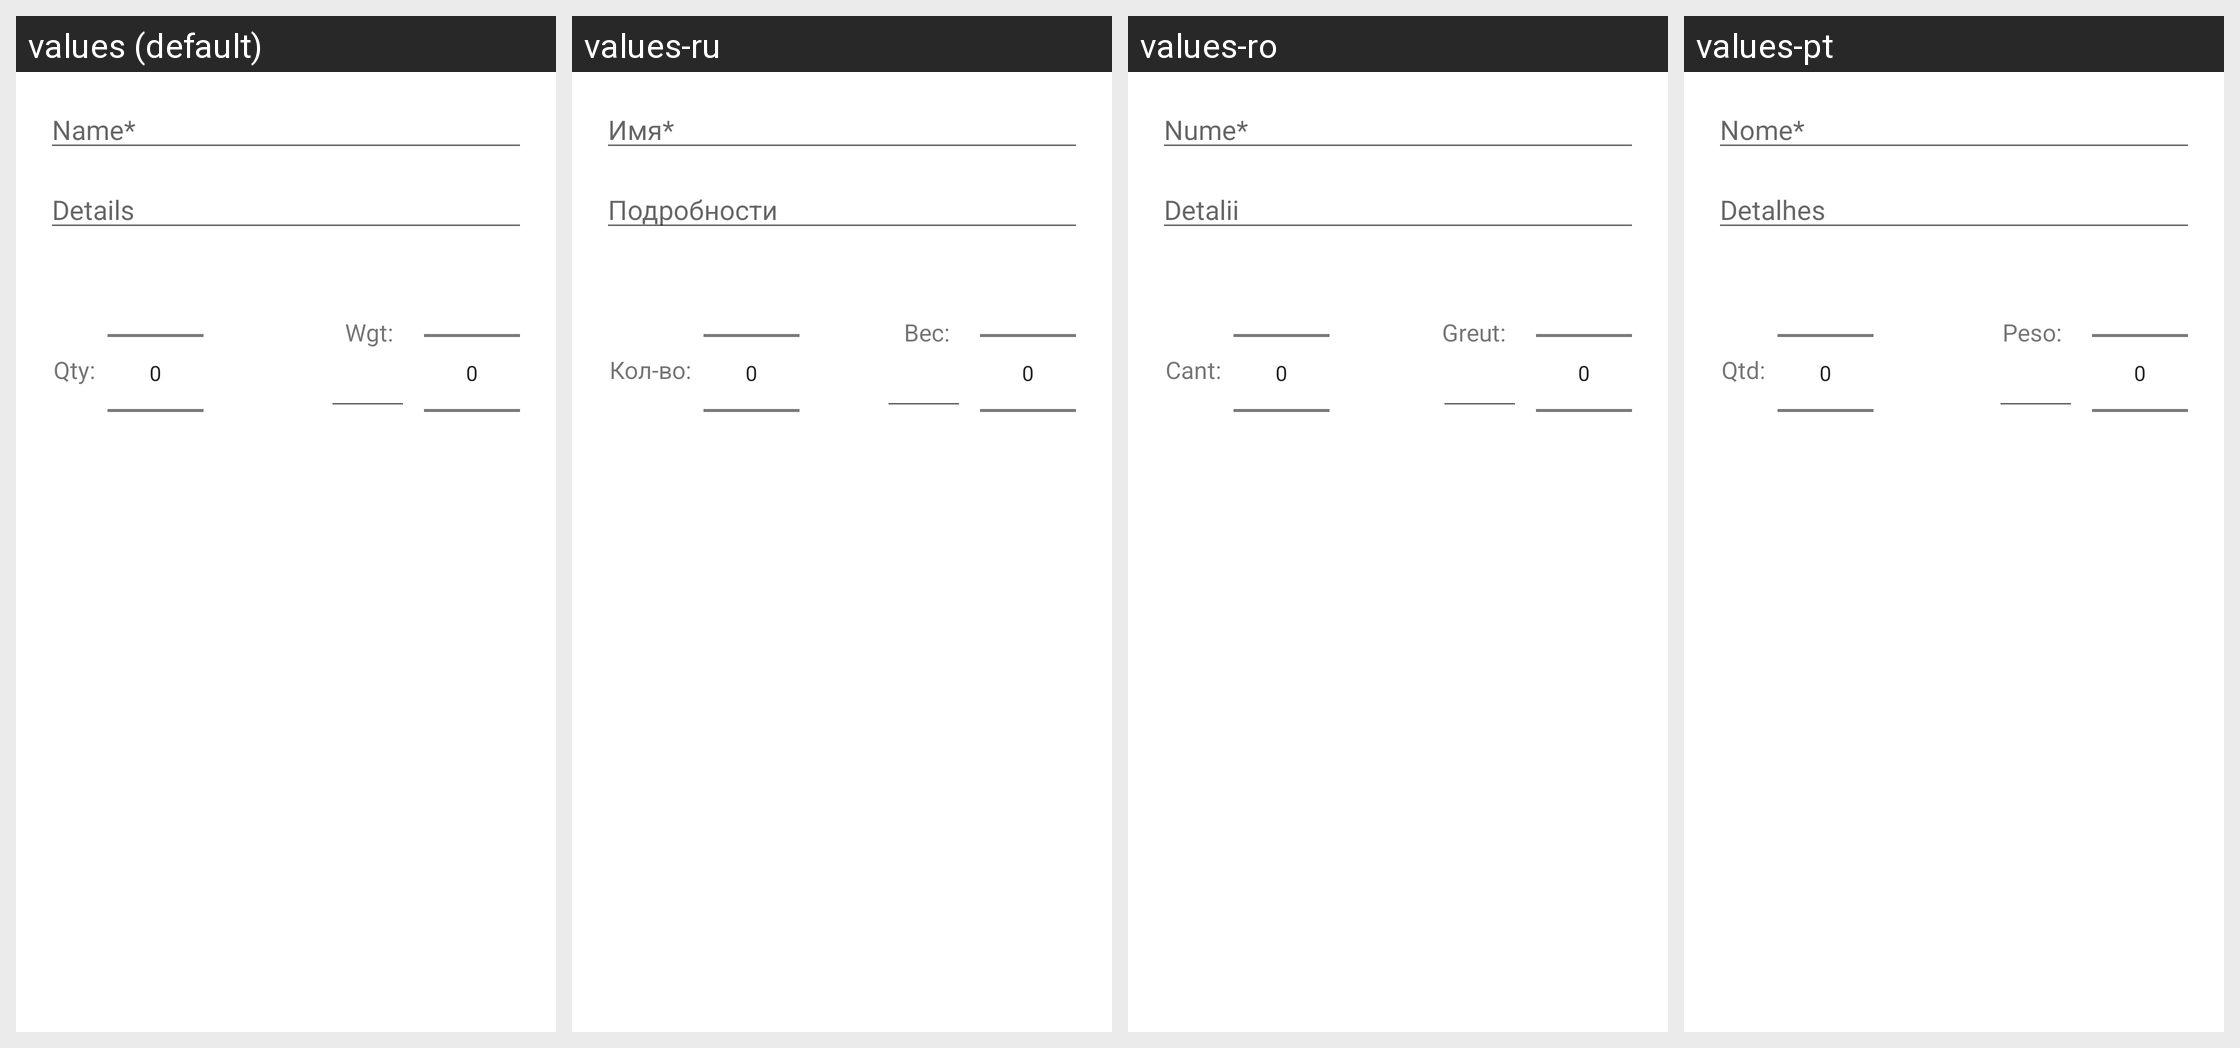

Locale-by-locale string values for the Android screen shown in this grid:
Android screen res/layout/alert_add_item.xml rendered under 4 locales, left to right: values (default), values-ru, values-ro, values-pt. Device: Nexus 5 (rendered at 1080×1920; each locale shown at half size, 540×960, under a caption strip naming it); theme Theme.Front_Grocery_Android.
Strings drawn on this screen, with the default value and each locale's value (text and hints the layout hard-codes, and strings that could not be matched under every locale, appear in the picture but are not listed):

name_star
  values: Name*
  values-ru: Имя*
  values-ro: Nume*
  values-pt: Nome*

details
  values: Details
  values-ru: Подробности
  values-ro: Detalii
  values-pt: Detalhes

qty
  values: Qty:
  values-ru: Кол-во:
  values-ro: Cant:
  values-pt: Qtd:

wgt
  values: Wgt:
  values-ru: Вес:
  values-ro: Greut:
  values-pt: Peso:
